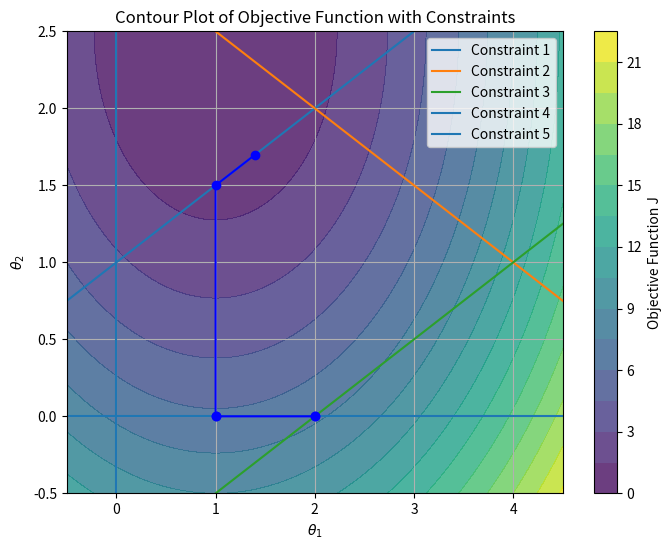

This figure's Python source:
import matplotlib.pyplot as plt
import numpy as np

# =======================
# INITIAL SETUP & PARAMETERS
# =======================
# Grid definition for contour plot
t1 = np.linspace(-0.5, 4.5, 500)
t2 = np.linspace(-0.5, 2.5, 500)
theta_1, theta_2 = np.meshgrid(t1, t2)

# Define the objective function J
J = (theta_1 - 1) ** 2 + (theta_2 - 2.5) ** 2
theta = np.stack([theta_1, theta_2], axis=-1)  # Shape (500, 500, 2)

# Quadratic and linear terms for J
G = np.array([[2, 0], [0, 2]])  # Quadratic coefficient matrix
d = np.array([-2, -5])  # Linear coefficient vector
r = 7.25  # Constant term

# Efficient computation of the quadratic and linear terms
quad_term = 0.5 * np.einsum('...i,ij,...j', theta, G, theta)
linear_term = np.einsum('...i,i', theta, d)

# Final scalar field J_2
J_2 = quad_term + linear_term + r

# Constraints: A matrix and b vector
A = np.array([
    [1, -2],
    [-1, -2],
    [-1, 2],
    [1, 0],
    [0, 1]
])
b = np.array([-2, -6, -2, 0, 0])


# ============================
# CORE FUNCTION DEFINITIONS
# ============================

def solve_EQP(W_k, theta_k):
    """
    Solve the quadratic programming problem using the active set W_k.

    Parameters:
        W_k (list): Indices of active constraints
        theta_k (np.array): Current values of theta

    Returns:
        p (np.array): Optimal direction
        lambda_k (np.array): Lagrange multipliers for active constraints
    """
    A_active = A[W_k]
    m_active = A_active.shape[0]

    # Construct matrix K
    K = np.block([
        [G, A_active.T],
        [A_active, np.zeros((m_active, m_active))]
    ])

    g = d + G @ theta_k.T
    h = A_active @ theta_k.T - b[W_k]

    # Combine g and h
    gh = np.concatenate([g, h]) if len(h) > 0 else g

    # Solve for p_lambda and apply thresholding
    p_lambda = np.linalg.inv(K) @ gh
    p_lambda[np.abs(p_lambda) < 1e-10] = 0

    p = -p_lambda[:2]
    lambda_k = p_lambda[2:]
    return p, lambda_k


def compute_alpha(A, p, b, theta_k):
    """
    Compute the step size alpha for the update of theta.

    Parameters:
        A (np.array): Constraint matrix
        p (np.array): Direction vector
        b (np.array): Right-hand side of constraints
        theta_k (np.array): Current theta values

    Returns:
        alpha (float): Computed step size
    """
    alpha = [1]
    for i, ai in enumerate(A):
        atp = ai.T @ p
        if np.abs(atp) >= 1e-10 and atp < 0:
            alpha.append((b[i] - ai.T @ theta_k.T) / atp)
    return min(alpha)


def check_blocking_constraints(A, theta_k, b):
    """
    Check which constraints are violated by the current theta.

    Parameters:
        A (np.array): Constraint matrix
        theta_k (np.array): Current values of theta
        b (np.array): Right-hand side of constraints

    Returns:
        blocking_indices (list): Indices of constraints that are violated
    """
    constraints = A @ theta_k.T - b
    return np.where(constraints <= 0)[0].tolist()


# =======================
# MAIN OPTIMIZATION LOOP
# =======================
def main_optimization(theta_0, k_max=10):
    """
    Run the optimization procedure, updating theta values and active constraints.

    Parameters:
        theta_0 (np.array): Initial theta values
        k_max (int): Maximum number of iterations for the optimization

    Returns:
        theta_list (list): List of theta values at each step
        p_list (list): List of direction vectors at each step
    """
    W_0 = check_blocking_constraints(A, theta_0, b)
    theta_k, W_k = theta_0, W_0
    theta_list = [theta_k]
    p_list = []

    for k in range(k_max):
        print(f"\n--- Iteration {k} ---")
        print(f"Current theta: {theta_k.flatten()}")
        print(f"Active constraints (W_k): {W_k}")

        p, lambda_k = solve_EQP(W_k, theta_k)
        p_list.append(p)

        print(f"Direction p: {p.flatten()}")
        print(f"Lagrange multipliers: {lambda_k}")

        if np.all(p == 0):
            if np.all(lambda_k >= 0):
                print("All Lagrange multipliers are non-negative. Optimization complete.")
                break
            else:
                idx = np.argmin(lambda_k)
                print(f"Removing constraint {W_k[idx]} due to negative multiplier.")
                W_k = np.delete(W_k, idx)
        else:
            alpha = compute_alpha(A, p, b, theta_k)
            print(f"Step size alpha: {alpha}")
            theta_k = theta_k + alpha * p
            print(f"Updated theta: {theta_k.flatten()}")
            blocking_indices = check_blocking_constraints(A, theta_k, b)
            if blocking_indices:
                print(f"Adding blocking constraints: {blocking_indices}")

                for idx in blocking_indices:
                    if idx not in W_k:
                        W_k = np.append(W_k, idx)
        theta_list.append(theta_k)

    return theta_list, p_list


# =======================
# PLOTTING THE RESULTS
# =======================
def plot_results(theta_list):
    """
    Plot the optimization process and constraints.

    Parameters:
        theta_list (list): List of theta values at each step
    """
    # Prepare for plotting
    plt.figure(figsize=(8, 6))

    # Contour plot for objective function J
    plt.contourf(theta_1, theta_2, J_2, levels=15, cmap='viridis', alpha=0.8)
    plt.colorbar(label="Objective Function J")

    # Plot each constraint
    for i, (ai, bi) in enumerate(zip(A, b)):
        if ai[0] != 0 and ai[1] != 0:
            t1_vals = (bi - ai[1] * t2) / ai[0]
            plt.plot(t1_vals, t2, label=f'Constraint {i + 1}')
        elif ai[0] == 0:
            plt.axhline(bi / ai[1], label=f'Constraint {i + 1}')
        elif ai[1] == 0:
            plt.axvline(bi / ai[0], label=f'Constraint {i + 1}')

    # Plot trajectory of theta_k points
    theta_array = np.array(theta_list)
    plt.plot(theta_array[:, 0], theta_array[:, 1], marker='o', linestyle='-', color='b')

    # Set plot labels and legend
    plt.xlabel(r'$\theta_1$')
    plt.ylabel(r'$\theta_2$')
    plt.xlim([-0.5, 4.5])
    plt.title('Contour Plot of Objective Function with Constraints')
    plt.legend(loc='upper right')
    plt.grid(True)

    # Show plot
    plt.show()


# =======================
# RUN THE MAIN CODE
# =======================
if __name__ == "__main__":
    # Initial theta and optimization execution
    theta_0 = np.array([2, 0])
    theta_list, p_list = main_optimization(theta_0)

    # Plot the results after optimization
    plot_results(theta_list)
